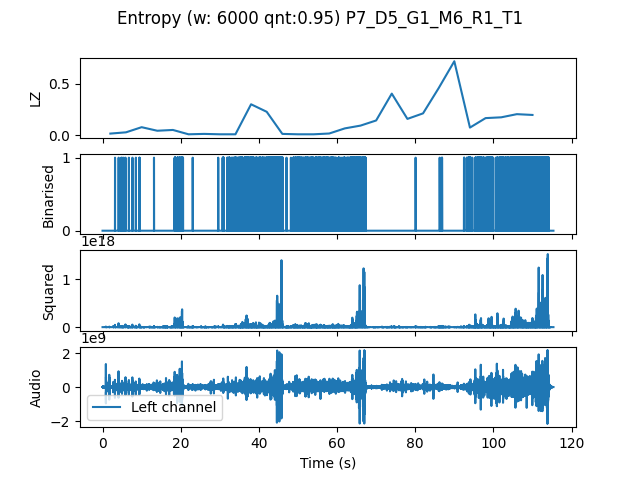

Source data for this figure (header and first rows):
, t0, LZ, CTW
mean, 173048, 0.1386, 0.1701
0.0, 0.0, 0.01464, 0.01083
4.0, 4.0, 0.02695, 0.01992
8.0, 8.0, 0.077, 0.06865
12.0, 12.0, 0.04235, 0.04151
16.0, 16.0, 0.05005, 0.06588
20.0, 20.0, 0.0077, 0.000861
24.0, 24.0, 0.01155, 0.004439
28.0, 28.0, 0.0077, 0.000861
32.0, 32.0, 0.0077, 0.000861
36.0, 36.0, 0.3003, 0.3371
40.0, 40.0, 0.2272, 0.3433
44.0, 44.0, 0.01155, 0.004439
48.0, 48.0, 0.0077, 0.000861
52.0, 52.0, 0.0077, 0.000861
56.0, 56.0, 0.0154, 0.005222
60.0, 60.0, 0.06545, 0.08809
64.0, 64.0, 0.09241, 0.1717
68.0, 68.0, 0.1425, 0.1464
72.0, 72.0, 0.4043, 0.4393
76.0, 76.0, 0.1579, 0.1687
80.0, 80.0, 0.2118, 0.2341
84.0, 84.0, 0.4582, 0.5561
88.0, 88.0, 0.72, 0.9166
92.0, 92.0, 0.07315, 0.05941
96.0, 96.0, 0.1656, 0.1931
100.0, 100.0, 0.1733, 0.4362
104.0, 104.0, 0.2041, 0.2133
108.0, 108.0, 0.1964, 0.233
